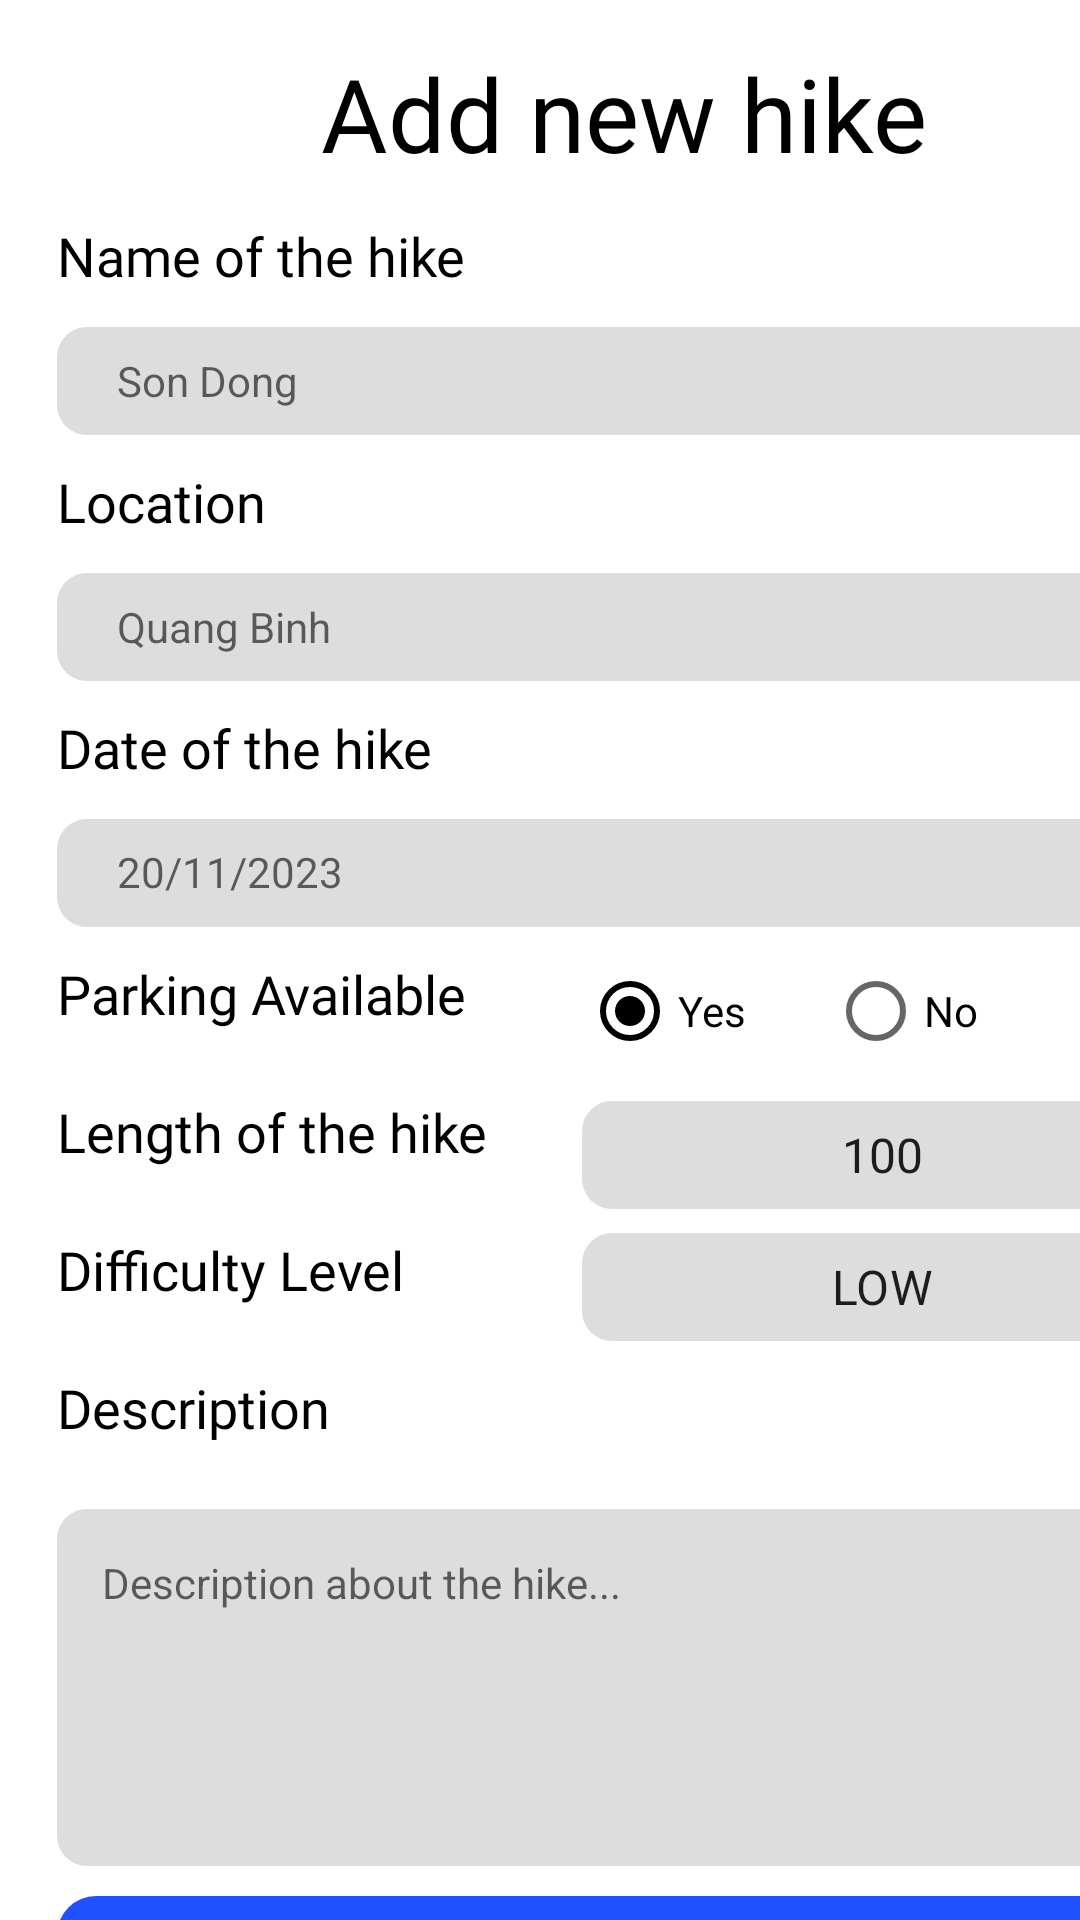

Produce the Android XML layout that renders to this screen, including the resource entries it uses.
<!-- AndroidManifest.xml: application theme AppTheme -->
<!-- res/layout/fragment_add.xml -->
<?xml version="1.0" encoding="utf-8"?>
<androidx.constraintlayout.widget.ConstraintLayout xmlns:android="http://schemas.android.com/apk/res/android"
    xmlns:app="http://schemas.android.com/apk/res-auto"
    xmlns:tools="http://schemas.android.com/tools"
    android:layout_width="match_parent"
    android:layout_height="match_parent"
    tools:context=".MainActivity">

    <TextView
        android:id="@+id/addTxt"
        android:layout_width="378dp"
        android:layout_height="48dp"
        android:layout_marginStart="19dp"
        android:layout_marginTop="15dp"
        android:fontFamily="@font/poppins_medium"
        android:text="Add new hike"
        android:textAlignment="center"
        android:textColor="@color/black"
        android:textSize="34sp"
        app:layout_constraintStart_toStartOf="parent"
        app:layout_constraintTop_toTopOf="parent" />

    <TextView
        android:id="@+id/nameTxt"
        android:layout_width="236dp"
        android:layout_height="36dp"
        android:layout_marginStart="19dp"
        android:layout_marginTop="10dp"
        android:fontFamily="@font/poppins_medium"
        android:text="Name of the hike"
        android:textColor="@color/black"
        android:textSize="18sp"
        app:layout_constraintStart_toStartOf="parent"
        app:layout_constraintTop_toBottomOf="@+id/addTxt" />

    <TextView
        android:id="@+id/dateTxt"
        android:layout_width="236dp"
        android:layout_height="36dp"
        android:layout_marginStart="19dp"
        android:layout_marginTop="10dp"
        android:fontFamily="@font/poppins_medium"
        android:text="Date of the hike"
        android:textColor="@color/black"
        android:textSize="18dp"
        app:layout_constraintStart_toStartOf="parent"
        app:layout_constraintTop_toBottomOf="@+id/locationInput" />

    <TextView
        android:id="@+id/locationTxt"
        android:layout_width="236dp"
        android:layout_height="36dp"
        android:layout_marginStart="19dp"
        android:layout_marginTop="10dp"
        android:fontFamily="@font/poppins_medium"
        android:text="Location"
        android:textColor="@color/black"
        android:textSize="18dp"
        app:layout_constraintStart_toStartOf="parent"
        app:layout_constraintTop_toBottomOf="@+id/nameInput" />

    <TextView
        android:id="@+id/desTxt"
        android:layout_width="167dp"
        android:layout_height="36dp"
        android:layout_marginStart="19dp"
        android:layout_marginTop="10dp"
        android:fontFamily="@font/poppins_medium"
        android:text="Description"
        android:textColor="@color/black"
        android:textSize="18sp"
        app:layout_constraintStart_toStartOf="parent"
        app:layout_constraintTop_toBottomOf="@+id/levelTxt" />

    <TextView
        android:id="@+id/lengthTxt"
        android:layout_width="167dp"
        android:layout_height="36dp"
        android:layout_marginStart="19dp"
        android:layout_marginTop="10dp"
        android:textColor="@color/black"
        android:fontFamily="@font/poppins_medium"
        android:text="Length of the hike"
        android:textSize="18sp"
        app:layout_constraintStart_toStartOf="parent"
        app:layout_constraintTop_toBottomOf="@+id/parkingTxt" />

    <TextView
        android:id="@+id/levelTxt"
        android:layout_width="167dp"
        android:layout_height="36dp"
        android:layout_marginStart="19dp"
        android:layout_marginTop="10dp"
        android:fontFamily="@font/poppins_medium"
        android:textColor="@color/black"
        android:text="Difficulty Level"
        android:textSize="18sp"
        app:layout_constraintStart_toStartOf="parent"
        app:layout_constraintTop_toBottomOf="@+id/lengthTxt" />

    <TextView
        android:id="@+id/parkingTxt"
        android:layout_width="167dp"
        android:layout_height="36dp"
        android:layout_marginStart="19dp"
        android:layout_marginTop="10dp"
        android:fontFamily="@font/poppins_medium"
        android:textColor="@color/black"
        android:text="Parking Available"
        android:textSize="18sp"
        app:layout_constraintStart_toStartOf="parent"
        app:layout_constraintTop_toBottomOf="@+id/dateInput" />

    <EditText
        android:id="@+id/nameInput"
        android:layout_width="376dp"
        android:layout_height="36dp"
        android:layout_marginStart="19dp"
        android:background="@drawable/edit_text_background"
        android:ems="10"
        android:hint="Son Dong"
        android:inputType="text"
        android:paddingLeft="20dp"
        android:textSize="14sp"
        app:layout_constraintStart_toStartOf="parent"
        app:layout_constraintTop_toBottomOf="@+id/nameTxt" />

    <TextView
        android:id="@+id/dateInput"
        android:layout_width="376dp"
        android:layout_height="36dp"
        android:layout_marginStart="19dp"
        android:background="@drawable/edit_text_background"
        android:ems="10"
        android:hint="20/11/2023"
        android:inputType="none"
        android:paddingLeft="20dp"
        android:paddingTop="8dp"
        android:textAlignment="viewStart"
        android:textColor="@color/black"
        android:textSize="14sp"
        app:layout_constraintStart_toStartOf="parent"
        app:layout_constraintTop_toBottomOf="@+id/dateTxt" />

    <EditText
        android:id="@+id/locationInput"
        android:layout_width="376dp"
        android:layout_height="36dp"
        android:layout_marginStart="19dp"
        android:background="@drawable/edit_text_background"
        android:ems="10"
        android:hint="Quang Binh"
        android:inputType="text"
        android:paddingLeft="20dp"
        android:textSize="14sp"
        app:layout_constraintStart_toStartOf="parent"
        app:layout_constraintTop_toBottomOf="@+id/locationTxt" />

    <Spinner
        android:id="@+id/levelInput"
        android:layout_width="200dp"
        android:layout_height="36dp"
        android:layout_marginStart="8dp"
        android:layout_marginBottom="56dp"
        android:background="@drawable/edit_text_background"
        android:ems="10"
        android:hint="HIGH"
        android:entries="@array/levelArray"
        android:inputType="text"
        android:textAlignment="center"
        android:textSize="14sp"
        app:layout_constraintBottom_toTopOf="@+id/desInput"
        app:layout_constraintStart_toEndOf="@+id/levelTxt" />

    <EditText
        android:id="@+id/desInput"
        android:layout_width="376dp"
        android:layout_height="119dp"
        android:layout_marginStart="19dp"
        android:layout_marginTop="10dp"
        android:background="@drawable/edit_text_background"
        android:ems="10"
        android:gravity="top"
        android:hint="Description about the hike..."
        android:inputType="text|textMultiLine"
        android:padding="15dp"
        android:textSize="14sp"
        app:layout_constraintStart_toStartOf="parent"
        app:layout_constraintTop_toBottomOf="@+id/desTxt" />

    <Spinner
        android:id="@+id/lengthInput"
        android:layout_width="200dp"
        android:layout_height="36dp"
        android:layout_marginStart="8dp"
        android:layout_marginBottom="8dp"
        android:background="@drawable/edit_text_background"
        android:ems="10"
        android:hint="100"
        android:entries="@array/lengthArray"
        android:inputType="text"
        android:textAlignment="center"
        android:textSize="14sp"
        app:layout_constraintBottom_toTopOf="@+id/levelInput"
        app:layout_constraintStart_toEndOf="@+id/lengthTxt" />

    <Button
        android:id="@+id/add_hike_btn"
        android:layout_width="376dp"
        android:layout_height="36dp"
        android:layout_marginStart="19dp"
        android:layout_marginTop="10dp"
        android:background="@drawable/button_primary"
        android:text="Add"
        android:textColor="@color/white"
        android:textSize="15sp"
        app:layout_constraintStart_toStartOf="parent"
        app:layout_constraintTop_toBottomOf="@+id/desInput" />

    <RadioGroup
        android:id="@+id/parkingRadioGroup"
        android:layout_width="157dp"
        android:layout_height="36dp"
        android:layout_marginStart="8dp"
        android:layout_marginBottom="12dp"
        app:layout_constraintBottom_toTopOf="@+id/lengthInput"
        app:layout_constraintStart_toEndOf="@+id/parkingTxt"
        android:orientation="horizontal">

        <RadioButton
            android:id="@+id/Yes"
            android:layout_width="82dp"
            android:layout_height="wrap_content"
            android:checked="true"
            android:text="Yes"
            android:textSize="14dp" />

        <RadioButton
            android:id="@+id/No"
            android:layout_width="79dp"
            android:layout_height="match_parent"
            android:text="No"
            tools:textSize="14dp" />
    </RadioGroup>


</androidx.constraintlayout.widget.ConstraintLayout>
<!-- resources referenced by this layout -->
<resources>
  <string-array name="lengthArray">
          <item>100</item>
          <item>200</item>
          <item>300</item>
          <item>400</item>
      </string-array>
  <string-array name="levelArray">
          <item>LOW</item>
          <item>MEDIUM</item>
          <item>HIGH</item>
      </string-array>
  <color name="black">#FF000000</color>
  <color name="white">#FFFFFFFF</color>
  <!-- drawable button_primary (drawable) -->
  <?xml version="1.0" encoding="utf-8"?>
  <shape xmlns:android="http://schemas.android.com/apk/res/android"
      android:shape="rectangle"
      android:padding="10dp">
  
      <solid android:color="@color/neonblue" />
      <corners
          android:bottomRightRadius="13dp"
          android:bottomLeftRadius="13dp"
          android:topLeftRadius="13dp"
          android:topRightRadius="13dp" />
  </shape>
  <!-- drawable edit_text_background (drawable) -->
  <?xml version="1.0" encoding="utf-8"?>
  <shape xmlns:android="http://schemas.android.com/apk/res/android"
      android:shape="rectangle"
      android:padding="10dp">
  
      <solid android:color="#dddddd" />
      <corners
          android:bottomRightRadius="10dp"
          android:bottomLeftRadius="10dp"
          android:topLeftRadius="10dp"
          android:topRightRadius="10dp" />
  </shape>
  <style name="AppTheme" parent="Base.Theme.MaterialComponents.Light.DarkActionBar">
          
          <item name="colorPrimary">@color/neonblue</item>
          <item name="colorPrimaryDark">@color/black</item>
          <item name="colorAccent">@color/black</item>
          <item name="colorError">@color/crimson</item>
      </style>
  <color name="neonblue">#1F51FF</color>
  <color name="crimson">#DC143C</color>
</resources>
